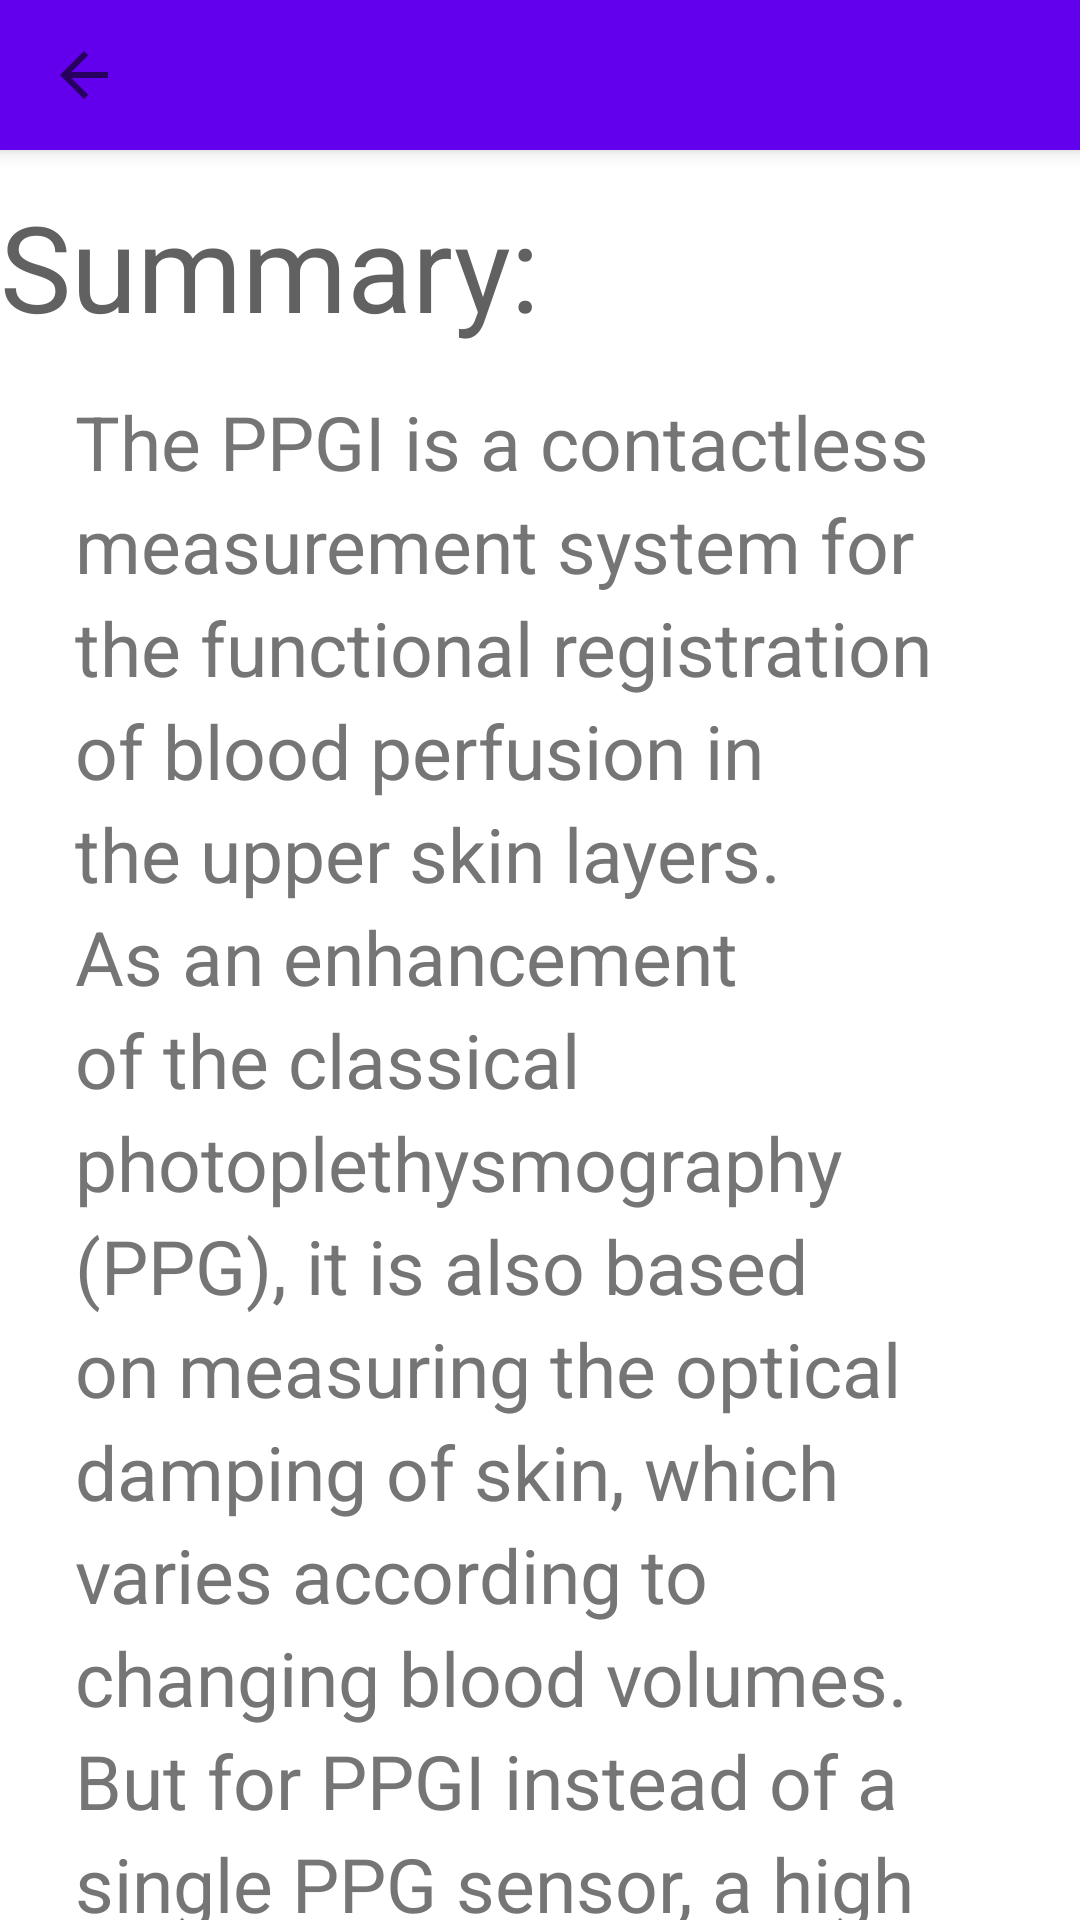

Produce the Android XML layout that renders to this screen, including the resource entries it uses.
<!-- AndroidManifest.xml: application theme Theme.NaviDrawer -->
<!-- res/layout/detail_page.xml -->
<?xml version="1.0" encoding="utf-8"?>
<androidx.coordinatorlayout.widget.CoordinatorLayout xmlns:android="http://schemas.android.com/apk/res/android"
    xmlns:app="http://schemas.android.com/apk/res-auto"
    xmlns:tools="http://schemas.android.com/tools"
    android:id="@+id/detailPage"
    android:layout_width="match_parent"
    android:layout_height="match_parent">

    <com.google.android.material.appbar.AppBarLayout
        android:id="@+id/appbar"
        android:layout_width="match_parent"
        android:layout_height="wrap_content"
        app:title="PPGi"
        android:fitsSystemWindows="true">

        <com.google.android.material.appbar.CollapsingToolbarLayout
            android:id="@+id/collapsing_toolbar"
            android:layout_width="match_parent"
            android:layout_height="wrap_content"
            app:collapsedTitleGravity="center"
            app:layout_scrollFlags="scroll|exitUntilCollapsed">

            <ImageView
                android:id="@+id/detailImage"
                android:layout_width="match_parent"
                android:layout_height="wrap_content"
                android:adjustViewBounds="true"
                android:scaleType="centerCrop"
                android:src="@drawable/intro_details"
                app:layout_collapseMode="parallax" />

            <androidx.appcompat.widget.Toolbar
                android:id="@+id/toolbar"
                android:layout_width="match_parent"
                android:layout_height="50dp"
                app:navigationIcon="?homeAsUpIndicator"
                app:layout_collapseMode="pin" >


            </androidx.appcompat.widget.Toolbar>

        </com.google.android.material.appbar.CollapsingToolbarLayout>

    </com.google.android.material.appbar.AppBarLayout>

    <androidx.core.widget.NestedScrollView
        android:layout_width="match_parent"
        android:layout_height="wrap_content"
        app:layout_behavior="@string/appbar_scrolling_view_behavior">

        <androidx.appcompat.widget.LinearLayoutCompat
            android:layout_width="match_parent"
            android:layout_height="wrap_content"
            android:orientation="vertical">

            <TextView
                android:id="@+id/detailTitle"
                android:layout_width="match_parent"
                android:layout_height="wrap_content"
                android:layout_marginStart="0dp"
                android:layout_marginTop="12dp"
                android:text="Summary:"
                android:textColor="#616161"
                android:textSize="40dp" />

            <TextView
                android:id="@+id/detailText"
                android:layout_width="match_parent"
                android:layout_height="wrap_content"
                android:layout_marginStart="25dp"
                android:layout_marginTop="15dp"
                android:layout_marginEnd="25dp"
                android:layout_marginBottom="25dp"
                android:lineSpacingExtra="5sp"
                android:text="@string/ppgi_description"
                android:textAlignment="textStart"
                android:textColor="#757575"
                android:textSize="25sp" />

            <TextView
                android:id="@+id/additional"
                android:layout_width="match_parent"
                android:layout_height="wrap_content"
                android:layout_marginStart="0dp"
                android:layout_marginTop="12dp"
                android:text="On wiki:"
                android:textColor="#616161"
                android:textSize="40dp" />

            <TextView
                android:id="@+id/additionalText"
                android:layout_width="match_parent"
                android:layout_height="wrap_content"
                android:layout_marginStart="15dp"
                android:layout_marginTop="15dp"
                android:layout_marginEnd="15dp"
                android:layout_marginBottom="25dp"
                android:lineSpacingExtra="5sp"
                android:text="@string/ppgi_description_wiki"
                android:textAlignment="textStart"
                android:textColor="#757575"
                android:textSize="25sp" />

            <TextView
                android:id="@+id/reference"
                android:layout_width="match_parent"
                android:layout_height="wrap_content"
                android:layout_marginStart="0dp"
                android:layout_marginTop="12dp"
                android:text="Reference links:"
                android:textColor="#616161"
                android:textSize="40dp" />

            <TextView
                android:id="@+id/pageLinks1"
                android:layout_width="match_parent"
                android:layout_height="wrap_content"
                android:layout_marginStart="15dp"
                android:layout_marginTop="15dp"
                android:layout_marginEnd="15dp"
                android:layout_marginBottom="25dp"
                android:lineSpacingExtra="3sp"
                android:text="@string/ppgi_link1"
                android:textColor="#3D5AFE"
                android:textSize="15sp"

                />

            <TextView
                android:id="@+id/pageLinks2"
                android:layout_width="match_parent"
                android:layout_height="wrap_content"
                android:layout_marginStart="15dp"
                android:layout_marginTop="15dp"
                android:layout_marginEnd="15dp"
                android:layout_marginBottom="25dp"
                android:lineSpacingExtra="3sp"
                android:text="@string/ppgi_link2"
                android:textColor="#3D5AFE"
                android:textSize="15sp"

                />

        </androidx.appcompat.widget.LinearLayoutCompat>

    </androidx.core.widget.NestedScrollView>


</androidx.coordinatorlayout.widget.CoordinatorLayout>
<!-- resources referenced by this layout -->
<resources>
  <string name="ppgi_description">The PPGI is a contactless measurement system for the functional registration of blood perfusion in the upper skin layers. As an enhancement of the classical photoplethysmography (PPG), it is also based on measuring the optical damping of skin, which varies according to changing blood volumes. But for PPGI instead of a single PPG sensor, a high sensitive CCD camera is used. This enables detecting the skin perfusion with spatial resolution.</string>
  <string name="ppgi_description_wiki">A photoplethysmogram (PPG) is an optically obtained plethysmogram that can be used to detect blood volume changes in the microvascular bed of tissue.[1][2] A PPG is often obtained by using a pulse oximeter which illuminates the skin and measures changes in light absorption.[3] A conventional pulse oximeter monitors the perfusion of blood to the dermis and subcutaneous tissue of the skin.
  
  
  Finger pulse oximeter
  With each cardiac cycle the heart pumps blood to the periphery. Even though this pressure pulse is somewhat damped by the time it reaches the skin, it is enough to distend the arteries and arterioles in the subcutaneous tissue. If the pulse oximeter is attached without compressing the skin, a pressure pulse can also be seen from the venous plexus, as a small secondary peak.
  
  The change in volume caused by the pressure pulse is detected by illuminating the skin with the light from a light-emitting diode (LED) and then measuring the amount of light either transmitted or reflected to a photodiode.[4] Each cardiac cycle appears as a peak, as seen in the figure. Because blood flow to the skin can be modulated by multiple other physiological systems, the PPG can also be used to monitor breathing, hypovolemia, and other circulatory conditions.[5] Additionally, the shape of the PPG waveform differs from subject to subject, and varies with the location and manner in which the pulse oximeter is attached.</string>
  <string name="ppgi_link1"> https://www.medit.hia.rwth-aachen.de/en/research/research/single/project/photoplethysmography-imaging-ppgi-118 </string>
  <string name="ppgi_link2">  https://en.wikipedia.org/wiki/Photoplethysmogram </string>
  <style name="Theme.NaviDrawer" parent="Theme.MaterialComponents.DayNight.DarkActionBar">
          
          <item name="colorPrimary">@color/purple_500</item>
          <item name="colorPrimaryVariant">@color/purple_700</item>
          <item name="colorOnPrimary">@color/white</item>
          
          <item name="colorSecondary">@color/teal_200</item>
          <item name="colorSecondaryVariant">@color/teal_700</item>
          <item name="colorOnSecondary">@color/black</item>
          
          <item name="android:statusBarColor">?attr/colorPrimaryVariant</item>
          
      </style>
  <color name="purple_500">#FF6200EE</color>
  <color name="purple_700">#FF3700B3</color>
  <color name="white">#FFFFFFFF</color>
  <color name="teal_200">#FF03DAC5</color>
  <color name="teal_700">#FF018786</color>
  <color name="black">#FF000000</color>
</resources>
